Labelled photos from "cell_images", an image-classification folder in traptracker-ai/deep-learning-cv. The possible labels are: parasitized, uninfected.

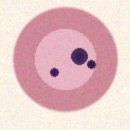
Label: parasitized

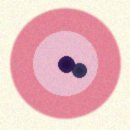
Label: parasitized

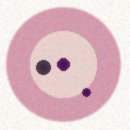
Label: parasitized

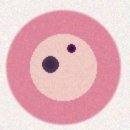
Label: parasitized

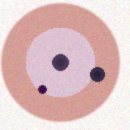
Label: parasitized

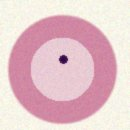
Label: parasitized
